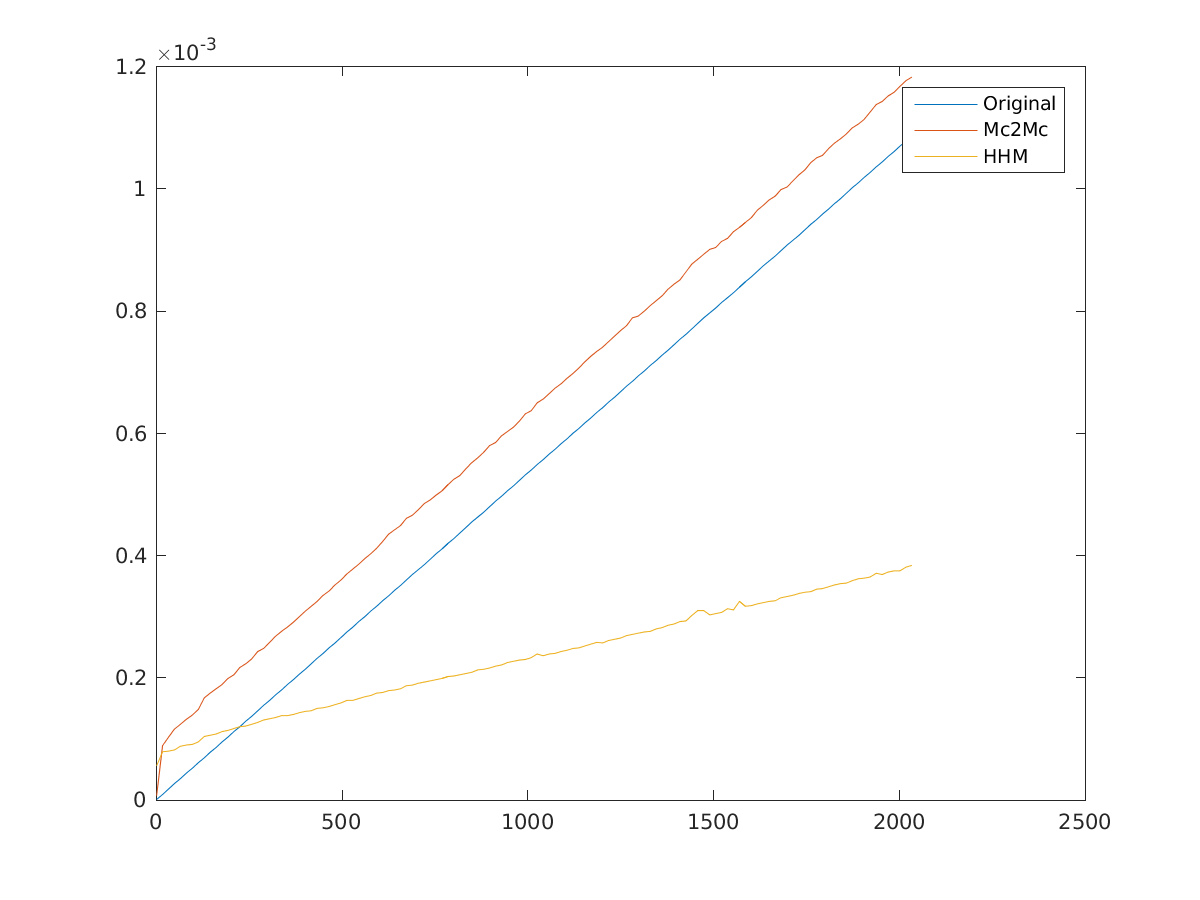

The file beside this chart, header and first rows:
1, 1e-06, 7e-06, 5.6e-05
17, 9e-06, 8.9e-05, 7.9e-05
33, 1.8e-05, 0.000103, 8e-05
49, 2.7e-05, 0.000116, 8.2e-05
65, 3.5e-05, 0.000124, 8.8e-05
81, 4.4e-05, 0.000132, 9e-05
97, 5.2e-05, 0.000139, 9.1e-05
113, 6.1e-05, 0.000148, 9.5e-05
129, 6.9e-05, 0.000167, 0.000104
145, 7.8e-05, 0.000175, 0.000106
161, 8.6e-05, 0.000182, 0.000108
177, 9.5e-05, 0.000189, 0.000112
193, 0.000103, 0.000199, 0.000114
209, 0.000112, 0.000205, 0.000117
225, 0.00012, 0.000217, 0.00012
241, 0.000129, 0.000223, 0.000121
257, 0.000137, 0.000231, 0.000124
273, 0.000146, 0.000243, 0.000127
289, 0.000155, 0.000248, 0.000131
305, 0.000163, 0.000258, 0.000133
321, 0.000172, 0.000268, 0.000135
337, 0.00018, 0.000276, 0.000138
353, 0.000189, 0.000283, 0.000138
369, 0.000197, 0.000291, 0.00014
385, 0.000206, 0.0003, 0.000143
401, 0.000214, 0.000309, 0.000145
417, 0.000223, 0.000317, 0.000146
433, 0.000232, 0.000325, 0.00015
449, 0.00024, 0.000335, 0.000151
465, 0.000249, 0.000342, 0.000153
481, 0.000257, 0.000352, 0.000156
497, 0.000266, 0.00036, 0.000159
513, 0.000275, 0.00037, 0.000163
529, 0.000283, 0.000378, 0.000163
545, 0.000292, 0.000386, 0.000166
561, 0.0003, 0.000395, 0.000169
577, 0.000309, 0.000403, 0.000171
593, 0.000317, 0.000412, 0.000175
609, 0.000326, 0.000423, 0.000176
625, 0.000334, 0.000435, 0.000179
641, 0.000343, 0.000442, 0.00018
657, 0.000351, 0.000449, 0.000182
673, 0.00036, 0.000461, 0.000187
689, 0.000369, 0.000466, 0.000188
705, 0.000377, 0.000475, 0.000191
721, 0.000385, 0.000485, 0.000193
737, 0.000394, 0.000491, 0.000195
753, 0.000403, 0.000499, 0.000197
769, 0.000411, 0.000506, 0.000199
785, 0.00042, 0.000516, 0.000202
801, 0.000428, 0.000525, 0.000203
817, 0.000437, 0.000531, 0.000205
833, 0.000446, 0.000542, 0.000207
849, 0.000455, 0.000552, 0.000209
865, 0.000463, 0.00056, 0.000213
881, 0.000471, 0.000569, 0.000214
897, 0.00048, 0.00058, 0.000216
913, 0.000489, 0.000585, 0.000219
929, 0.000497, 0.000596, 0.000221
945, 0.000506, 0.000603, 0.000225
961, 0.000514, 0.00061, 0.000227
... 67 more rows
